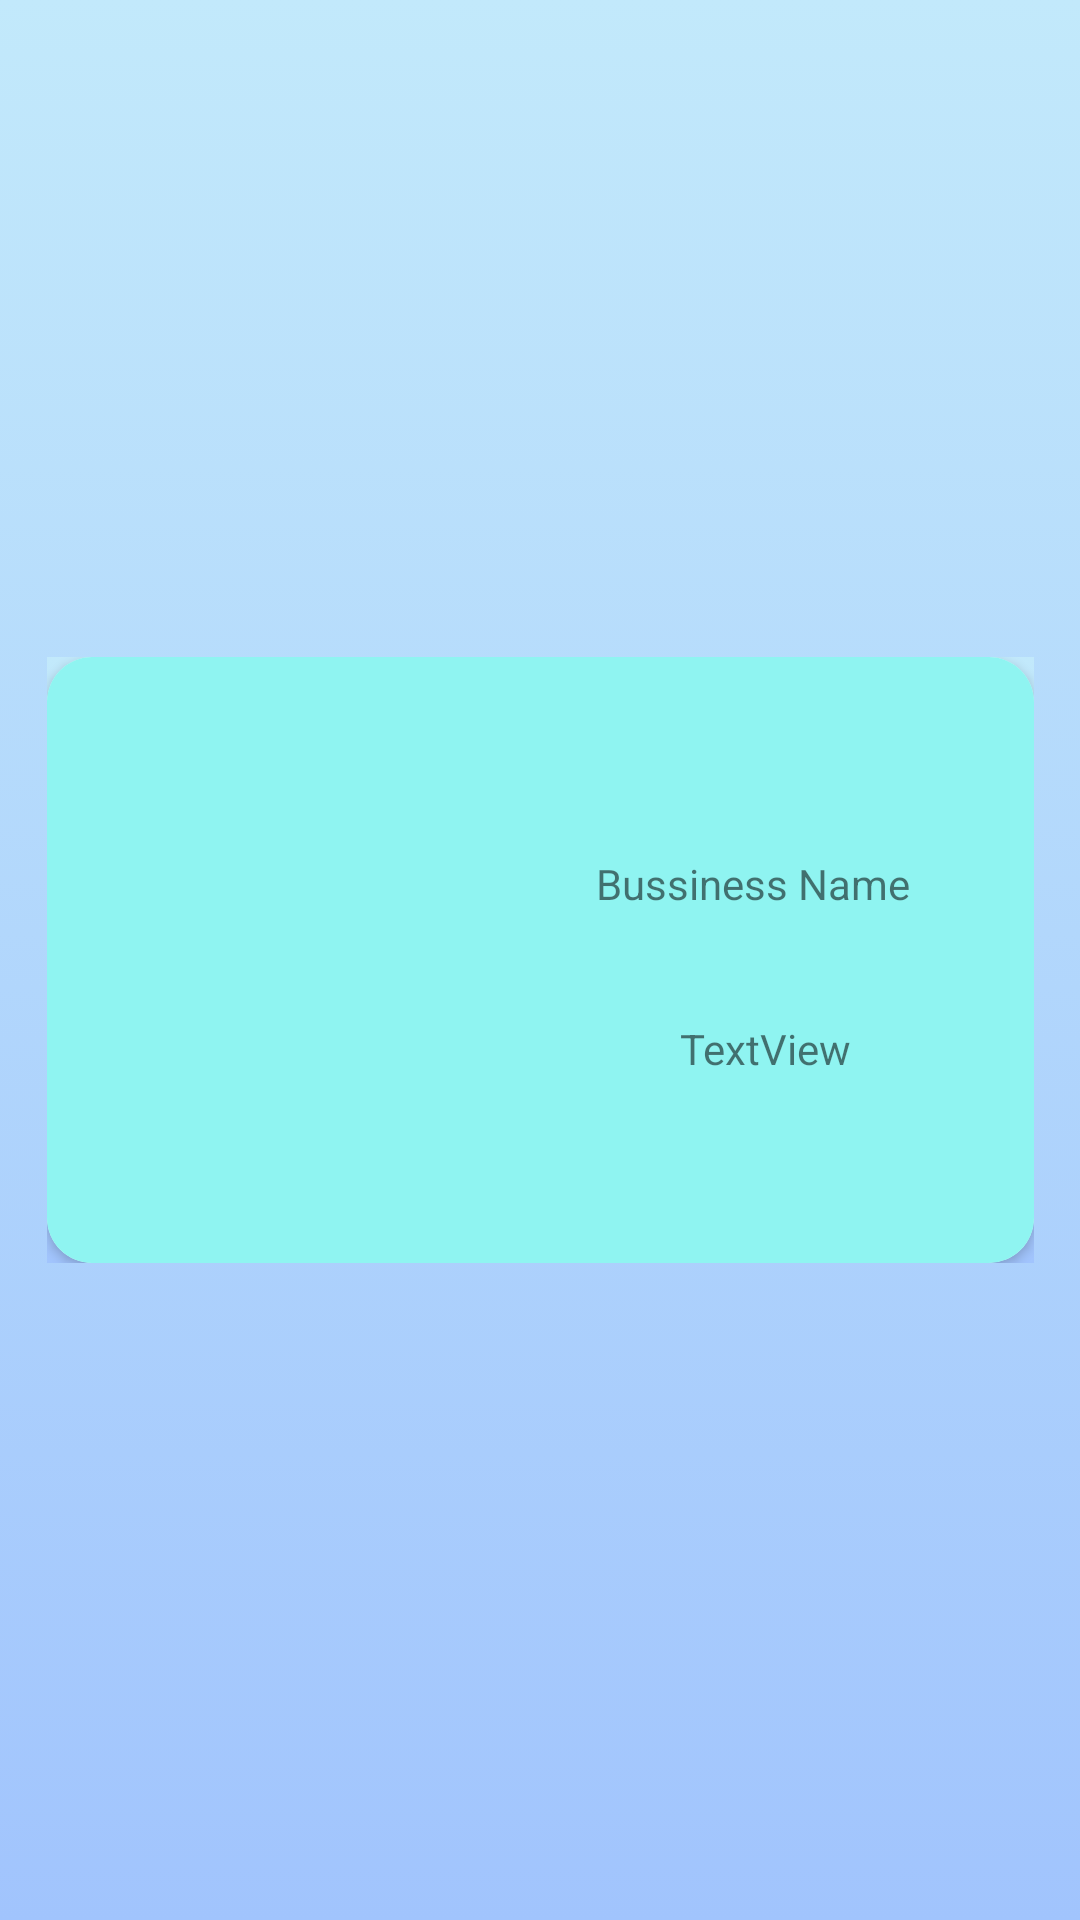

Here is an Android app screen rendered from its layout file. Give the layout XML and the strings, colors and styles it references.
<!-- AndroidManifest.xml: application theme Theme.ProjectAndroid -->
<!-- res/layout/customer_menu_2.xml -->
<?xml version="1.0" encoding="utf-8"?>
<androidx.constraintlayout.widget.ConstraintLayout
    xmlns:android="http://schemas.android.com/apk/res/android"
    xmlns:app="http://schemas.android.com/apk/res-auto"
    xmlns:tools="http://schemas.android.com/tools"
    android:layout_width="match_parent"
    android:layout_height="match_parent"
    android:background="@drawable/gradient_background">


    <RelativeLayout
        android:layout_width="329dp"
        android:layout_height="202dp"
        app:layout_constraintBottom_toBottomOf="parent"
        app:layout_constraintEnd_toEndOf="parent"
        app:layout_constraintStart_toStartOf="parent"
        app:layout_constraintTop_toTopOf="parent"
        android:background="@drawable/gradient_background">

        <androidx.cardview.widget.CardView
            android:layout_width="match_parent"
            android:layout_height="match_parent"
            android:orientation="vertical"
            app:cardCornerRadius="15dp"
            app:layout_constraintBottom_toBottomOf="parent"
            app:layout_constraintEnd_toEndOf="parent"
            app:layout_constraintHorizontal_bias="0.492"
            app:layout_constraintStart_toStartOf="parent"
            app:layout_constraintTop_toTopOf="parent"
            app:layout_constraintVertical_bias="0.389"
            android:background="@drawable/gradient_background">


            <RelativeLayout
                android:layout_width="match_parent"
                android:layout_height="match_parent"
                android:background="#8FF4F1">

                <ImageView
                    android:id="@+id/imageLogo"
                    android:layout_width="128dp"
                    android:layout_height="144dp"
                    android:layout_alignParentStart="true"
                    android:layout_alignParentTop="true"
                    android:layout_alignParentEnd="true"
                    android:layout_alignParentBottom="true"
                    android:layout_marginStart="21dp"
                    android:layout_marginTop="37dp"
                    android:layout_marginEnd="180dp"
                    android:layout_marginBottom="20dp"
                    app:srcCompat="@drawable/ic_launcher_foreground" />

                <TextView
                    android:id="@+id/businessname"
                    android:layout_width="132dp"
                    android:layout_height="wrap_content"
                    android:layout_above="@+id/textView65"
                    android:layout_alignParentEnd="true"
                    android:layout_marginEnd="14dp"
                    android:layout_marginBottom="36dp"
                    android:text="Bussiness Name" />

                <TextView
                    android:id="@+id/textView65"
                    android:layout_width="wrap_content"
                    android:layout_height="wrap_content"
                    android:layout_alignParentEnd="true"
                    android:layout_alignParentBottom="true"
                    android:layout_marginEnd="61dp"
                    android:layout_marginBottom="62dp"
                    android:text="TextView" />

            </RelativeLayout>


        </androidx.cardview.widget.CardView>

    </RelativeLayout>



</androidx.constraintlayout.widget.ConstraintLayout>
<!-- resources referenced by this layout -->
<resources>
  <!-- drawable gradient_background (drawable) -->
  <?xml version="1.0" encoding="utf-8"?>
  <selector xmlns:android="http://schemas.android.com/apk/res/android">
  
      <item>
          <shape>
              <gradient android:angle="90"
                  android:startColor="#a1c4fd"
                  android:endColor="#c2e9fb"
                  android:type="linear">
              </gradient>
          </shape>
      </item>
  
  </selector>
  <style name="Theme.ProjectAndroid" parent="Theme.AppCompat.Light.DarkActionBar">
          
          <item name="colorPrimary">@color/purple_500</item>
          <item name="colorPrimaryDark">@color/purple_700</item>
          <item name="colorAccent">@color/teal_200</item>
          
      </style>
  <!-- not gathered from this repository: default colours our renderer supplied (Android Studio template values) -->
  <color name="purple_500">#FF6200EE</color>
  <color name="purple_700">#FF3700B3</color>
  <color name="teal_200">#FF03DAC5</color>
</resources>
